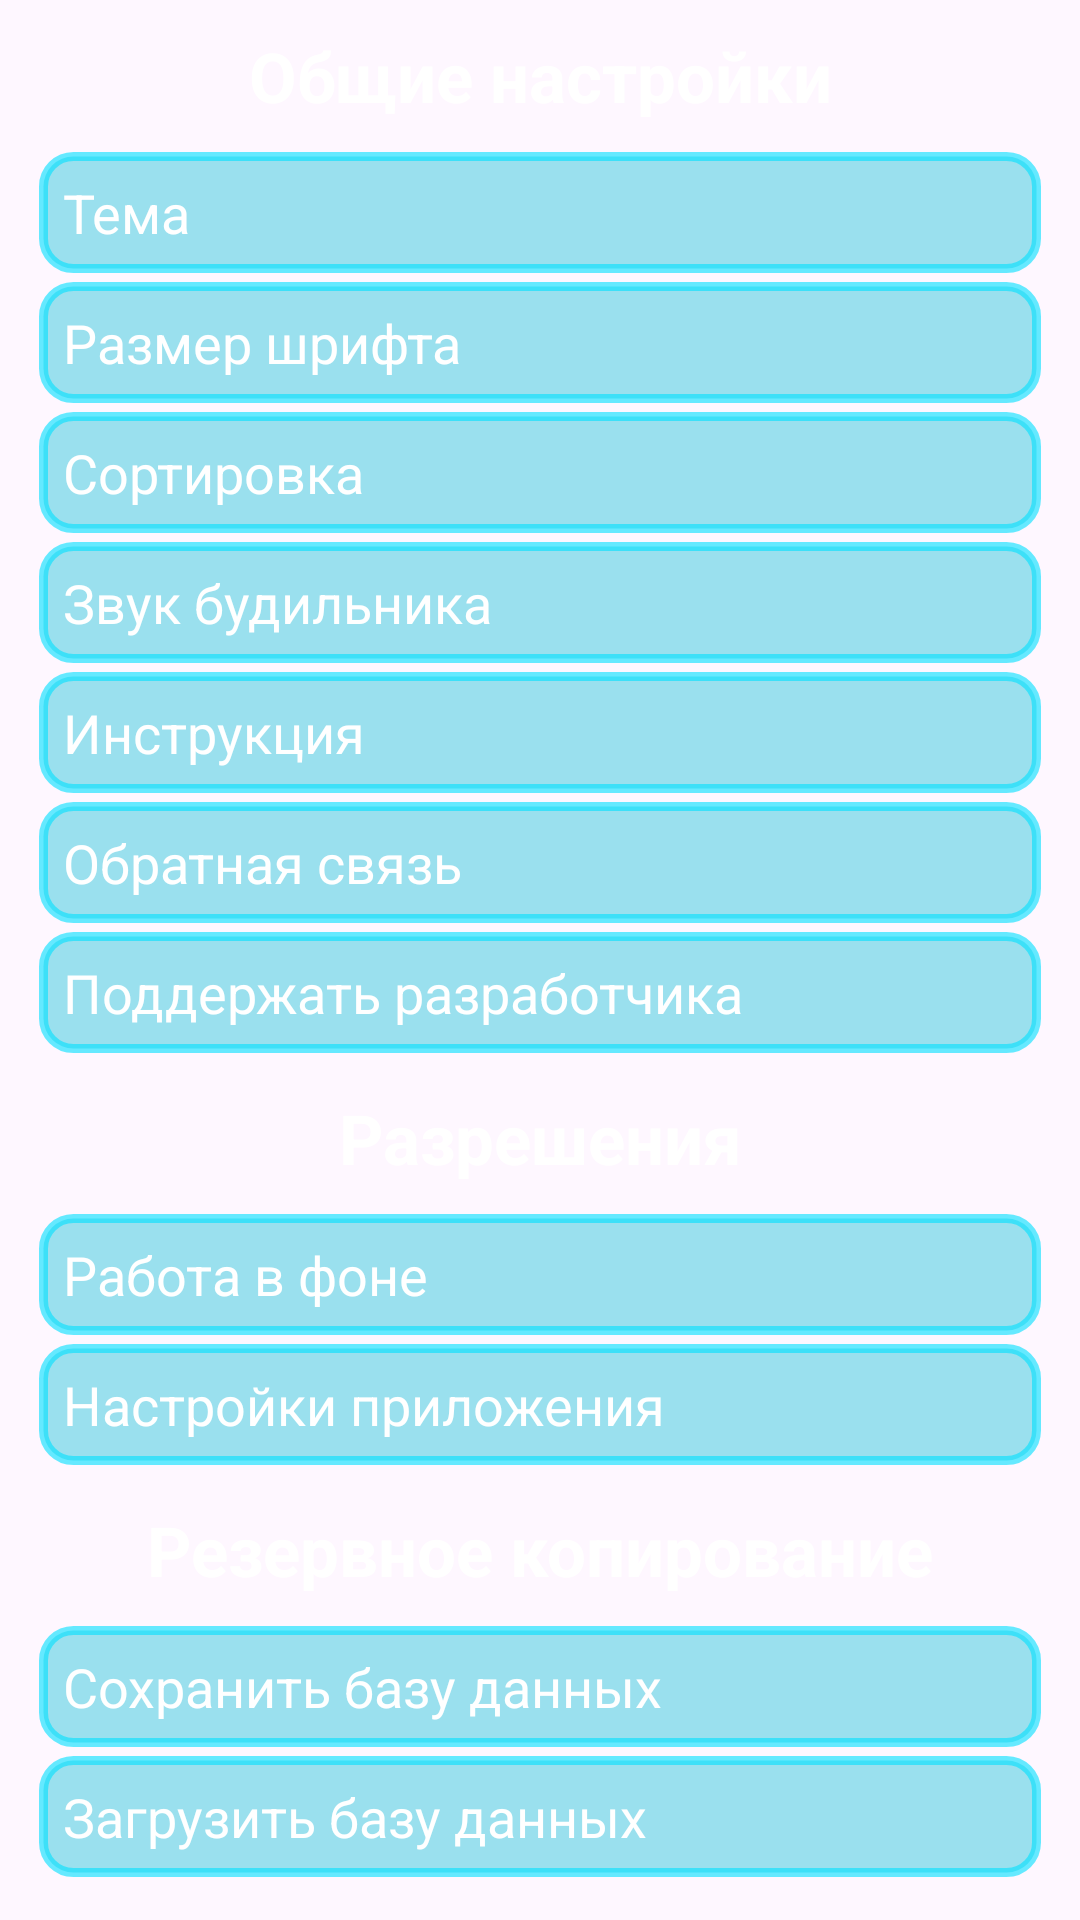

Android layout source for this screen:
<!-- AndroidManifest.xml: application theme Base.Theme.FlashLight -->
<!-- res/layout/fragment_settings.xml -->
<?xml version="1.0" encoding="utf-8"?>
<ScrollView xmlns:android="http://schemas.android.com/apk/res/android"
    xmlns:app="http://schemas.android.com/apk/res-auto"
    xmlns:tools="http://schemas.android.com/tools"
    android:layout_width="match_parent"
    android:layout_height="match_parent"
    android:fillViewport="true">

    <androidx.constraintlayout.widget.ConstraintLayout
        android:id="@+id/parentSettings"
        android:layout_width="match_parent"
        android:layout_height="match_parent"
        android:background="@drawable/img"
        tools:context=".Presentation.FragmentSettings">

        <LinearLayout
            android:id="@+id/linearLayout"
            android:layout_width="0dp"
            android:layout_height="wrap_content"
            android:orientation="vertical"
            android:paddingStart="10dp"
            android:paddingEnd="10dp"
            app:layout_constraintEnd_toEndOf="parent"
            app:layout_constraintStart_toStartOf="parent"
            app:layout_constraintTop_toBottomOf="@+id/tv_settings">

            <TextView
                android:id="@+id/bSetTheme"
                style="@style/StyleItem"
                android:layout_width="match_parent"
                android:layout_height="wrap_content"
                android:layout_marginStart="3dp"
                android:layout_marginEnd="3dp"
                android:layout_marginBottom="3dp"
                android:background="@drawable/button_background_item_category"
                android:padding="8dp"
                android:text="Тема" />

            <TextView
                android:id="@+id/bSize"
                style="@style/StyleItem"
                android:layout_width="match_parent"
                android:layout_height="wrap_content"
                android:layout_marginStart="3dp"
                android:layout_marginEnd="3dp"
                android:layout_marginBottom="3dp"
                android:background="@drawable/button_background_item_category"
                android:padding="8dp"
                android:text="Размер шрифта" />

            <TextView
                android:id="@+id/bSetSort"
                style="@style/StyleItem"
                android:layout_width="match_parent"
                android:layout_height="wrap_content"
                android:layout_marginStart="3dp"
                android:layout_marginEnd="3dp"
                android:layout_marginBottom="3dp"
                android:background="@drawable/button_background_item_category"
                android:padding="8dp"
                android:text="Сортировка" />

            <TextView
                android:id="@+id/bAlarm"
                style="@style/StyleItem"
                android:layout_width="match_parent"
                android:layout_height="wrap_content"
                android:layout_marginStart="3dp"
                android:layout_marginEnd="3dp"
                android:layout_marginBottom="3dp"
                android:background="@drawable/button_background_item_category"
                android:padding="8dp"
                android:text="Звук будильника" />

            <TextView
                android:id="@+id/bFaq"
                style="@style/StyleItem"
                android:layout_width="match_parent"
                android:layout_height="wrap_content"
                android:layout_marginStart="3dp"
                android:layout_marginEnd="3dp"
                android:layout_marginBottom="3dp"
                android:background="@drawable/button_background_item_category"
                android:padding="8dp"
                android:text="Инструкция" />

            <TextView
                android:id="@+id/bCallbackCard"
                style="@style/StyleItem"
                android:layout_width="match_parent"
                android:layout_height="wrap_content"
                android:layout_marginStart="3dp"
                android:layout_marginEnd="3dp"
                android:layout_marginBottom="3dp"
                android:background="@drawable/button_background_item_category"
                android:padding="8dp"
                android:text="Обратная связь" />


            <TextView
                android:id="@+id/bDonateCard"
                style="@style/StyleItem"
                android:layout_width="match_parent"
                android:layout_height="wrap_content"
                android:layout_marginStart="3dp"
                android:layout_marginEnd="3dp"
                android:layout_marginBottom="3dp"
                android:background="@drawable/button_background_item_category"
                android:padding="8dp"
                android:text="Поддержать разработчика" />

            <TextView
                android:id="@+id/tv_settings_permissions"
                style="@style/StyleMenu"
                android:layout_width="match_parent"
                android:layout_height="wrap_content"
                android:gravity="center_horizontal|center_vertical"
                android:padding="10dp"
                android:text="Разрешения"
                app:layout_constraintEnd_toEndOf="parent"
                app:layout_constraintStart_toStartOf="parent"
                app:layout_constraintTop_toTopOf="parent" />

            <TextView
                android:id="@+id/bBatareiOptimozation"
                style="@style/StyleItem"
                android:layout_width="match_parent"
                android:layout_height="wrap_content"
                android:layout_marginStart="3dp"
                android:layout_marginEnd="3dp"
                android:layout_marginBottom="3dp"
                android:background="@drawable/button_background_item_category"
                android:padding="8dp"
                android:text="Работа в фоне" />

            <TextView
                android:id="@+id/bAppSettings"
                style="@style/StyleItem"
                android:layout_width="match_parent"
                android:layout_height="wrap_content"
                android:layout_marginStart="3dp"
                android:layout_marginEnd="3dp"
                android:layout_marginBottom="3dp"
                android:background="@drawable/button_background_item_category"
                android:padding="8dp"
                android:text="Настройки приложения" />

            <TextView
                android:id="@+id/tv_settings_backup"
                style="@style/StyleMenu"
                android:layout_width="match_parent"
                android:layout_height="wrap_content"
                android:gravity="center_horizontal|center_vertical"
                android:padding="10dp"
                android:text="Резервное копирование"
                app:layout_constraintEnd_toEndOf="parent"
                app:layout_constraintStart_toStartOf="parent"
                app:layout_constraintTop_toTopOf="parent" />

            <TextView
                android:id="@+id/saveDb"
                style="@style/StyleItem"
                android:layout_width="match_parent"
                android:layout_height="wrap_content"
                android:layout_marginStart="3dp"
                android:layout_marginEnd="3dp"
                android:layout_marginBottom="3dp"
                android:background="@drawable/button_background_item_category"
                android:padding="8dp"
                android:text="Сохранить базу данных" />

            <TextView
                android:id="@+id/loadDb"
                style="@style/StyleItem"
                android:layout_width="match_parent"
                android:layout_height="wrap_content"
                android:layout_marginStart="3dp"
                android:layout_marginEnd="3dp"
                android:layout_marginBottom="3dp"
                android:background="@drawable/button_background_item_category"
                android:padding="8dp"
                android:text="Загрузить базу данных" />

        </LinearLayout>

        <ProgressBar
            android:id="@+id/progressBar2"
            style="?android:attr/progressBarStyle"
            android:layout_width="wrap_content"
            android:layout_height="wrap_content"
            android:visibility="gone"
            app:layout_constraintBottom_toBottomOf="parent"
            app:layout_constraintEnd_toEndOf="@+id/linearLayout"
            app:layout_constraintStart_toStartOf="@+id/linearLayout"
            app:layout_constraintTop_toTopOf="@+id/tv_settings"
            tools:visibility="visible" />

        <ImageView
            android:id="@+id/im_back"
            android:layout_width="40dp"
            android:layout_height="40dp"
            android:src="@drawable/ic_back"
            app:layout_constraintBottom_toBottomOf="@+id/tv_settings"
            app:layout_constraintStart_toStartOf="parent"
            app:layout_constraintTop_toTopOf="@+id/tv_settings" />

        <TextView
            android:id="@+id/tv_settings"
            style="@style/StyleMenu"
            android:layout_width="0dp"
            android:layout_height="wrap_content"
            android:gravity="center_horizontal|center_vertical"
            android:padding="10dp"
            android:text="Общие настройки"
            app:layout_constraintEnd_toEndOf="parent"
            app:layout_constraintStart_toStartOf="parent"
            app:layout_constraintTop_toTopOf="parent" />

    </androidx.constraintlayout.widget.ConstraintLayout>

</ScrollView>
<!-- resources referenced by this layout -->
<resources>
  <!-- drawable button_background_item_category (drawable) -->
  <?xml version="1.0" encoding="utf-8"?>
  <ripple xmlns:android="http://schemas.android.com/apk/res/android"
      android:color="@color/vPagerCant">  
  
      <item>
  
  
  <shape>
      <solid android:color="#6500BCD4" />
      <stroke android:width="3dp"
          android:color="@color/vPagerCant" />
      <corners
          android:radius="10dp"   >
      </corners>
  </shape>
  
      </item>
  
  </ripple>
  <style name="StyleItem">
          <item name="android:textSize">18sp</item>
          <item name="android:textColor">@color/white</item>
      </style>
  <style name="StyleMenu">
          <item name="android:textSize">23sp</item>
          <item name="android:textColor">@color/white</item>
          <item name="android:textStyle">bold</item>
      </style>
  <style name="Base.Theme.FlashLight" parent="Theme.Material3.DayNight.NoActionBar">
          <item name="windowNoTitle">true</item>
          <item name="windowActionBar">false</item>
          <item name="colorPrimaryDark">@color/black</item>
          <item name="colorPrimary">@color/white</item>
      </style>
  <color name="vPagerCant">#9900E2FF</color>
  <color name="white">#FFFFFFFF</color>
  <color name="black">#FF000000</color>
</resources>
